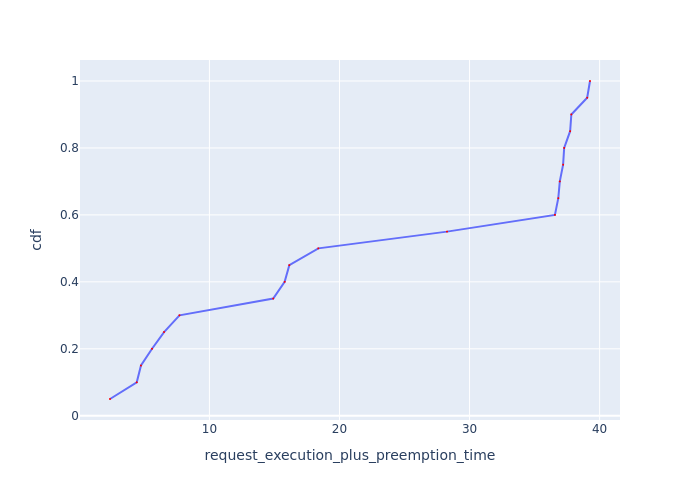

The file beside this chart, header and first rows:
Request Id, request_execution_plus_preemption_time, cdf
0_2, 2.357, 0.05
0_20, 4.414, 0.1
0_1, 4.739, 0.15
0_17, 5.588, 0.2
0_4, 6.512, 0.25
0_9, 7.698, 0.3
0_16, 14.91, 0.35
0_13, 15.78, 0.4
0_5, 16.14, 0.45
0_3, 18.38, 0.5
0_7, 28.27, 0.55
0_14, 36.56, 0.6
0_15, 36.82, 0.65
0_6, 36.94, 0.7
0_8, 37.19, 0.75
0_10, 37.27, 0.8
0_12, 37.73, 0.85
0_11, 37.83, 0.9
0_18, 39.04, 0.95
0_19, 39.26, 1.0
